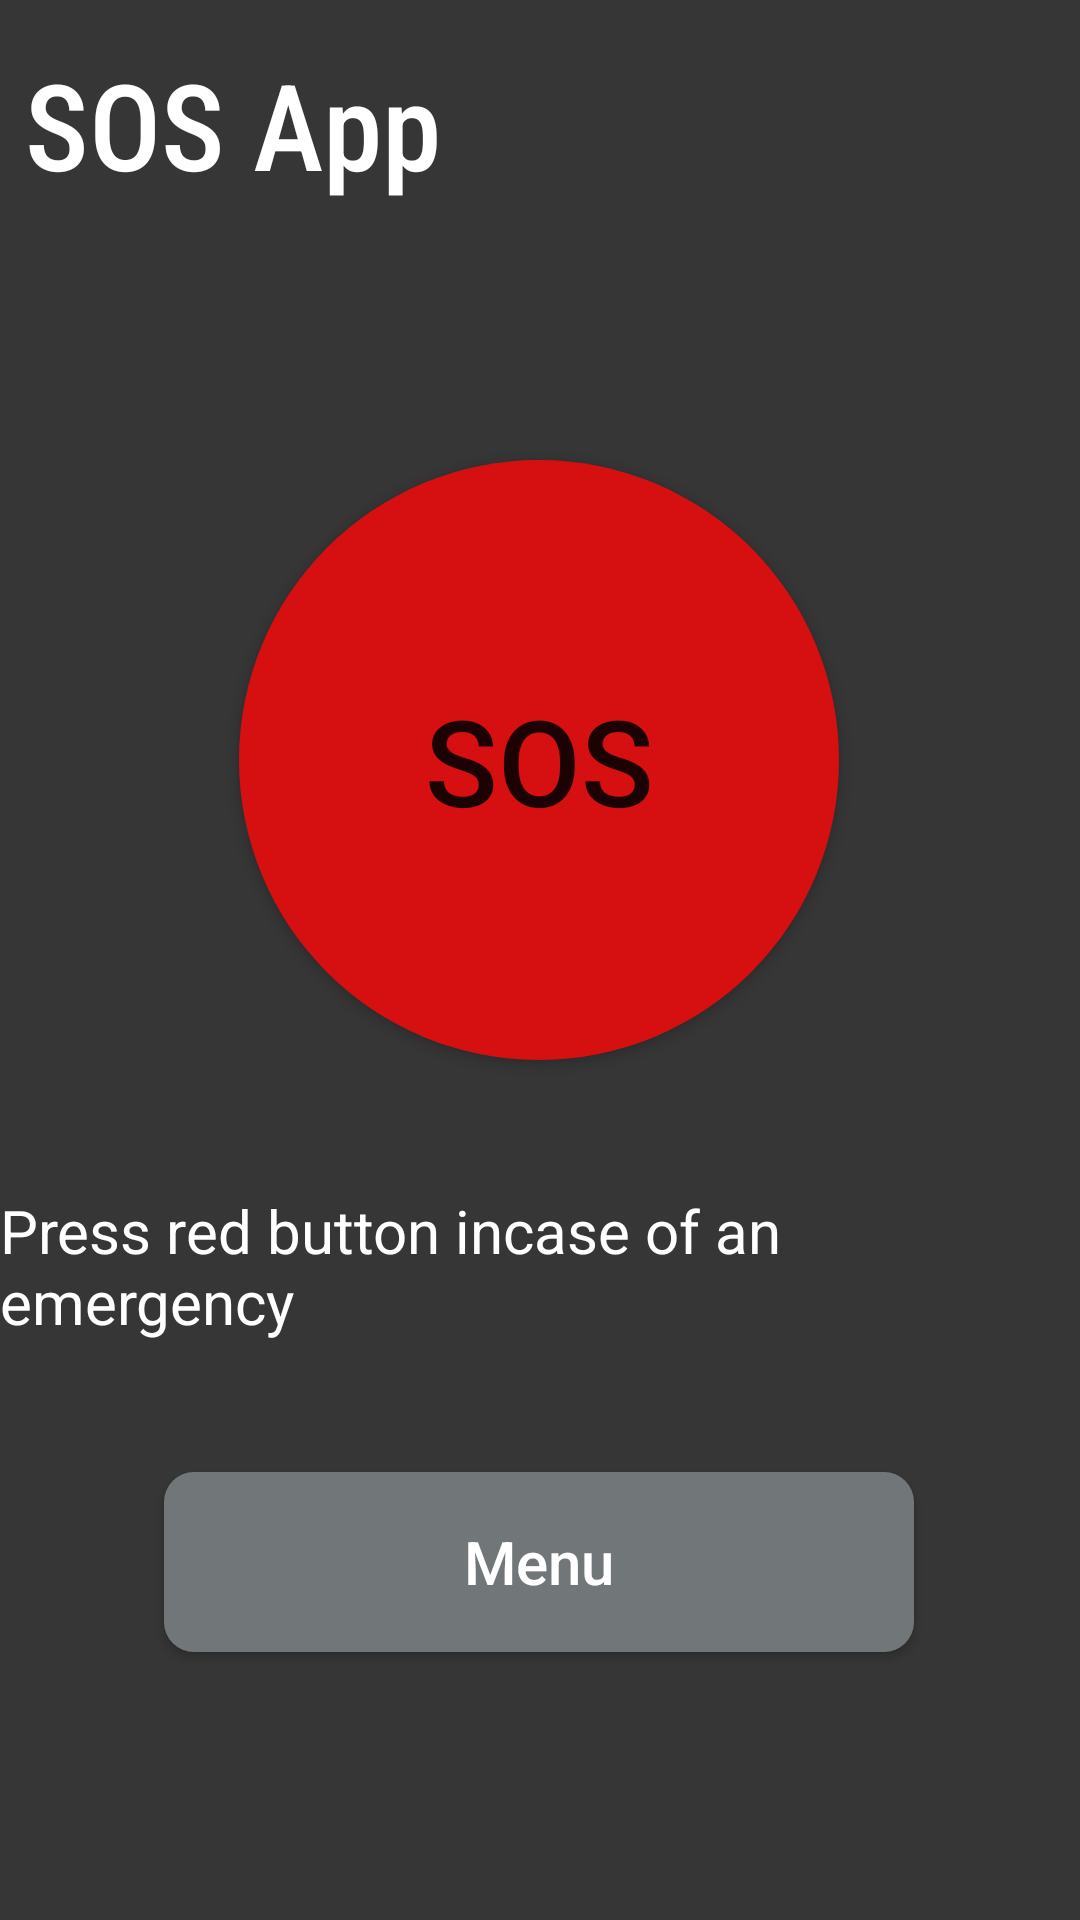

Layout XML and referenced resources for this Android screen:
<!-- AndroidManifest.xml: application theme Theme.SosApp -->
<!-- res/layout/activity_main.xml -->
<?xml version="1.0" encoding="utf-8"?>
<androidx.constraintlayout.widget.ConstraintLayout xmlns:android="http://schemas.android.com/apk/res/android"
    xmlns:app="http://schemas.android.com/apk/res-auto"
    xmlns:tools="http://schemas.android.com/tools"
    android:layout_width="match_parent"
    android:layout_height="match_parent"
    tools:context=".MainActivity"
    android:background="#373636">


    <Button
        android:id="@+id/button_menu"
        android:layout_width="250dp"
        android:layout_height="60dp"
        android:background="@drawable/custom_button"
        android:text="Menu"
        android:textAllCaps="false"
        android:textColor="#ffff"
        android:textSize="20sp"
        app:backgroundTint="#717778"
        app:layout_constraintBottom_toBottomOf="parent"
        app:layout_constraintEnd_toEndOf="parent"
        app:layout_constraintHorizontal_bias="0.496"
        app:layout_constraintStart_toStartOf="parent"
        app:layout_constraintTop_toTopOf="parent"
        app:layout_constraintVertical_bias="0.846" />

    <Button
        android:id="@+id/button4"
        android:layout_width="200dp"
        android:layout_height="200dp"
        android:background="@drawable/custom_button2"
        android:text="SOS"
        android:textSize="40sp"
        app:backgroundTint="#D61010"
        app:layout_constraintBottom_toTopOf="@+id/button_menu"
        app:layout_constraintEnd_toEndOf="parent"
        app:layout_constraintHorizontal_bias="0.498"
        app:layout_constraintStart_toStartOf="parent"
        app:layout_constraintTop_toTopOf="parent"
        app:layout_constraintVertical_bias="0.527" />

    <TextView
        android:id="@+id/textView"
        android:layout_width="wrap_content"
        android:layout_height="wrap_content"
        android:text="Press red button incase of an emergency"
        android:textColor="#ffff"
        android:textSize="20sp"
        app:layout_constraintBottom_toTopOf="@+id/button_menu"
        app:layout_constraintEnd_toEndOf="parent"
        app:layout_constraintStart_toStartOf="parent"
        app:layout_constraintTop_toBottomOf="@+id/button4" />

    <TextView
        android:id="@+id/textView2"
        android:layout_width="305dp"
        android:layout_height="63dp"
        android:fontFamily="sans-serif-condensed-medium"
        android:lineSpacingMultiplier="1"
        android:maxHeight="118dp"
        android:text="SOS App"
        android:textColor="@color/white"
        android:textSize="40sp"
        app:flow_verticalAlign="center"
        app:layout_constraintBottom_toTopOf="@+id/button4"
        app:layout_constraintEnd_toEndOf="parent"
        app:layout_constraintHorizontal_bias="0.15"
        app:layout_constraintStart_toStartOf="parent"
        app:layout_constraintTop_toTopOf="parent"
        app:layout_constraintVertical_bias="0.163" />

    <ImageView
        android:id="@+id/sign_out_button"
        android:layout_width="54dp"
        android:layout_height="65dp"
        app:layout_constraintBottom_toTopOf="@+id/button4"
        app:layout_constraintEnd_toEndOf="parent"
        app:layout_constraintHorizontal_bias="0.555"
        app:layout_constraintStart_toEndOf="@+id/textView2"
        app:layout_constraintTop_toTopOf="parent"
        app:layout_constraintVertical_bias="0.166"
        app:srcCompat="@drawable/ic_baseline_exit_to_sign_out" />


</androidx.constraintlayout.widget.ConstraintLayout>
<!-- resources referenced by this layout -->
<resources>
  <color name="white">#FFFFFFFF</color>
  <!-- drawable custom_button (drawable) -->
  <?xml version="1.0" encoding="utf-8"?>
  <shape xmlns:android="http://schemas.android.com/apk/res/android" android:shape ="rectangle">
  
      <solid android:color ="#C31515" />
      <corners android:radius="10dp"/>
  
  </shape>
  <!-- drawable custom_button2 (drawable) -->
  <?xml version="1.0" encoding="utf-8"?>
  <shape xmlns:android="http://schemas.android.com/apk/res/android" android:shape="rectangle">
      <solid android:color ="#C31515" />
      <corners android:radius="999dp"/>
  
  </shape>
  <style name="Theme.SosApp" parent="Theme.MaterialComponents.DayNight.NoActionBar">
          
          <item name="colorPrimary">@color/purple_500</item>
          <item name="colorPrimaryVariant">@color/purple_700</item>
          <item name="colorOnPrimary">@color/white</item>
          
          <item name="colorSecondary">@color/teal_200</item>
          <item name="colorSecondaryVariant">@color/teal_700</item>
          <item name="colorOnSecondary">@color/black</item>
          
          <item name="android:statusBarColor" tools:targetApi="l">?attr/colorPrimaryVariant</item>
          
      </style>
  <color name="purple_500">#FF6200EE</color>
  <color name="purple_700">#FF3700B3</color>
  <color name="teal_200">#FF03DAC5</color>
  <color name="teal_700">#FF018786</color>
  <color name="black">#373636</color>
</resources>
